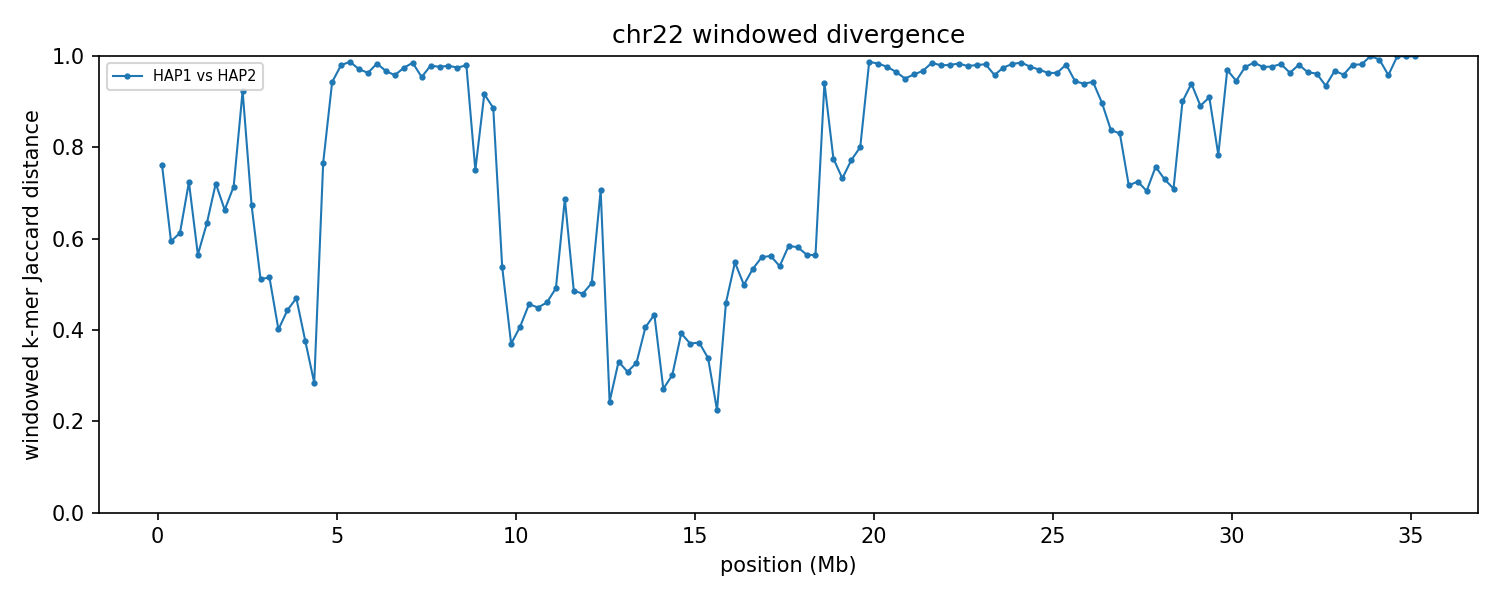

The data file committed next to this chart (first rows):
group	win_start	win_end	unit_a	unit_b	hap_a	hap_b	chrom_a	chrom_b	kmers_a	kmers_b	shared	union	jaccard_distance
chr22	1	250000	HAP1_chr22	HAP2_chr22	HAP1	HAP2	22	22	173338	169384	66135	276587	0.7609
chr22	250001	500000	HAP1_chr22	HAP2_chr22	HAP1	HAP2	22	22	158625	153671	90149	222147	0.5942
chr22	500001	750000	HAP1_chr22	HAP2_chr22	HAP1	HAP2	22	22	143171	144323	80303	207191	0.6124
chr22	750001	1000000	HAP1_chr22	HAP2_chr22	HAP1	HAP2	22	22	183643	151252	72513	262382	0.7236
chr22	1000001	1250000	HAP1_chr22	HAP2_chr22	HAP1	HAP2	22	22	162024	164857	99096	227785	0.565
chr22	1250001	1500000	HAP1_chr22	HAP2_chr22	HAP1	HAP2	22	22	199327	197761	106534	290554	0.6333
chr22	1500001	1750000	HAP1_chr22	HAP2_chr22	HAP1	HAP2	22	22	131756	175119	66989	239886	0.7207
chr22	1750001	2000000	HAP1_chr22	HAP2_chr22	HAP1	HAP2	22	22	205823	191293	100111	297005	0.6629
chr22	2000001	2250000	HAP1_chr22	HAP2_chr22	HAP1	HAP2	22	22	202011	170744	82868	289887	0.7141
chr22	2250001	2500000	HAP1_chr22	HAP2_chr22	HAP1	HAP2	22	22	226149	215736	31503	410382	0.9232
chr22	2500001	2750000	HAP1_chr22	HAP2_chr22	HAP1	HAP2	22	22	181833	189240	91371	279702	0.6733
chr22	2750001	3000000	HAP1_chr22	HAP2_chr22	HAP1	HAP2	22	22	228112	229444	150167	307389	0.5115
chr22	3000001	3250000	HAP1_chr22	HAP2_chr22	HAP1	HAP2	22	22	158329	169013	106919	220423	0.5149
chr22	3250001	3500000	HAP1_chr22	HAP2_chr22	HAP1	HAP2	22	22	231916	222610	170267	284259	0.401
chr22	3500001	3750000	HAP1_chr22	HAP2_chr22	HAP1	HAP2	22	22	237351	236199	169412	304138	0.443
chr22	3750001	4000000	HAP1_chr22	HAP2_chr22	HAP1	HAP2	22	22	232793	233208	161458	304543	0.4698
chr22	4000001	4250000	HAP1_chr22	HAP2_chr22	HAP1	HAP2	22	22	229338	233240	177752	284826	0.3759
chr22	4250001	4500000	HAP1_chr22	HAP2_chr22	HAP1	HAP2	22	22	239933	238647	199636	278944	0.2843
chr22	4500001	4750000	HAP1_chr22	HAP2_chr22	HAP1	HAP2	22	22	227910	219211	84828	362293	0.7659
chr22	4750001	5000000	HAP1_chr22	HAP2_chr22	HAP1	HAP2	22	22	229814	232007	25016	436805	0.9427
chr22	5000001	5250000	HAP1_chr22	HAP2_chr22	HAP1	HAP2	22	22	215165	234617	8736	441046	0.9802
chr22	5250001	5500000	HAP1_chr22	HAP2_chr22	HAP1	HAP2	22	22	234024	232899	5936	460987	0.9871
chr22	5500001	5750000	HAP1_chr22	HAP2_chr22	HAP1	HAP2	22	22	228645	228272	12776	444141	0.9712
chr22	5750001	6000000	HAP1_chr22	HAP2_chr22	HAP1	HAP2	22	22	206134	227573	15477	418230	0.963
chr22	6000001	6250000	HAP1_chr22	HAP2_chr22	HAP1	HAP2	22	22	222488	227529	7332	442685	0.9834
chr22	6250001	6500000	HAP1_chr22	HAP2_chr22	HAP1	HAP2	22	22	222060	223093	14093	431060	0.9673
chr22	6500001	6750000	HAP1_chr22	HAP2_chr22	HAP1	HAP2	22	22	220533	228204	18135	430602	0.9579
chr22	6750001	7000000	HAP1_chr22	HAP2_chr22	HAP1	HAP2	22	22	217587	238830	11545	444872	0.974
chr22	7000001	7250000	HAP1_chr22	HAP2_chr22	HAP1	HAP2	22	22	228232	211285	6423	433094	0.9852
chr22	7250001	7500000	HAP1_chr22	HAP2_chr22	HAP1	HAP2	22	22	194006	233059	18805	408260	0.9539
chr22	7500001	7750000	HAP1_chr22	HAP2_chr22	HAP1	HAP2	22	22	224317	229491	9429	444379	0.9788
chr22	7750001	8000000	HAP1_chr22	HAP2_chr22	HAP1	HAP2	22	22	220679	218057	10175	428561	0.9763
chr22	8000001	8250000	HAP1_chr22	HAP2_chr22	HAP1	HAP2	22	22	224202	219605	9295	434512	0.9786
chr22	8250001	8500000	HAP1_chr22	HAP2_chr22	HAP1	HAP2	22	22	224638	235303	11390	448551	0.9746
chr22	8500001	8750000	HAP1_chr22	HAP2_chr22	HAP1	HAP2	22	22	231402	219346	9020	441728	0.9796
chr22	8750001	9000000	HAP1_chr22	HAP2_chr22	HAP1	HAP2	22	22	231585	231405	92525	370465	0.7502
chr22	9000001	9250000	HAP1_chr22	HAP2_chr22	HAP1	HAP2	22	22	201837	229903	33264	398476	0.9165
chr22	9250001	9500000	HAP1_chr22	HAP2_chr22	HAP1	HAP2	22	22	225113	173448	40705	357856	0.8863
chr22	9500001	9750000	HAP1_chr22	HAP2_chr22	HAP1	HAP2	22	22	232233	235520	147898	319855	0.5376
chr22	9750001	10000000	HAP1_chr22	HAP2_chr22	HAP1	HAP2	22	22	241620	240670	186453	295837	0.3697
chr22	10000001	10250000	HAP1_chr22	HAP2_chr22	HAP1	HAP2	22	22	239969	240581	178866	301684	0.4071
chr22	10250001	10500000	HAP1_chr22	HAP2_chr22	HAP1	HAP2	22	22	235437	235092	165669	304860	0.4566
chr22	10500001	10750000	HAP1_chr22	HAP2_chr22	HAP1	HAP2	22	22	238379	236914	168837	306456	0.4491
chr22	10750001	11000000	HAP1_chr22	HAP2_chr22	HAP1	HAP2	22	22	230482	236832	163799	303515	0.4603
chr22	11000001	11250000	HAP1_chr22	HAP2_chr22	HAP1	HAP2	22	22	236497	237913	159946	314464	0.4914
chr22	11250001	11500000	HAP1_chr22	HAP2_chr22	HAP1	HAP2	22	22	236378	240089	113562	362905	0.6871
chr22	11500001	11750000	HAP1_chr22	HAP2_chr22	HAP1	HAP2	22	22	242373	241256	164239	319390	0.4858
chr22	11750001	12000000	HAP1_chr22	HAP2_chr22	HAP1	HAP2	22	22	232257	239178	161395	310040	0.4794
chr22	12000001	12250000	HAP1_chr22	HAP2_chr22	HAP1	HAP2	22	22	236147	238088	157520	316715	0.5026
chr22	12250001	12500000	HAP1_chr22	HAP2_chr22	HAP1	HAP2	22	22	216602	210092	97076	329618	0.7055
chr22	12500001	12750000	HAP1_chr22	HAP2_chr22	HAP1	HAP2	22	22	235089	233855	202035	266909	0.2431
chr22	12750001	13000000	HAP1_chr22	HAP2_chr22	HAP1	HAP2	22	22	242627	238960	193122	288465	0.3305
chr22	13000001	13250000	HAP1_chr22	HAP2_chr22	HAP1	HAP2	22	22	237733	234123	192913	278943	0.3084
chr22	13250001	13500000	HAP1_chr22	HAP2_chr22	HAP1	HAP2	22	22	242738	240337	194173	288902	0.3279
chr22	13500001	13750000	HAP1_chr22	HAP2_chr22	HAP1	HAP2	22	22	240903	237252	178229	299926	0.4058
chr22	13750001	14000000	HAP1_chr22	HAP2_chr22	HAP1	HAP2	22	22	238404	237585	172128	303861	0.4335
chr22	14000001	14250000	HAP1_chr22	HAP2_chr22	HAP1	HAP2	22	22	237434	236388	199757	274065	0.2711
chr22	14250001	14500000	HAP1_chr22	HAP2_chr22	HAP1	HAP2	22	22	236740	238077	195370	279447	0.3009
chr22	14500001	14750000	HAP1_chr22	HAP2_chr22	HAP1	HAP2	22	22	216833	202870	158622	261081	0.3924
chr22	14750001	15000000	HAP1_chr22	HAP2_chr22	HAP1	HAP2	22	22	238748	240366	185168	293946	0.3701
... 81 more rows
